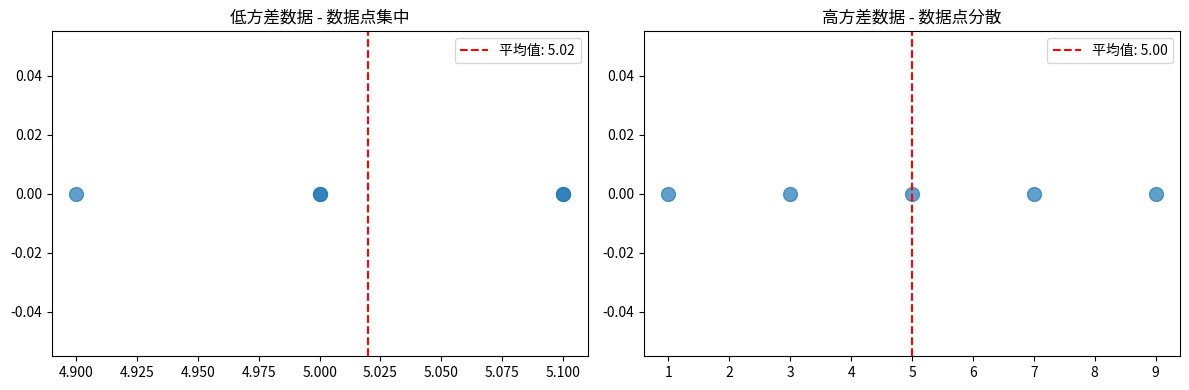

Recreate this plot in Python.
import numpy as np
import matplotlib.pyplot as plt
import math

# 示例：两组数据的方差比较
data_low_var = np.array([4.9, 5.0, 5.1, 5.0, 5.1])      # 低方差
data_high_var = np.array([1.0, 3.0, 7.0, 9.0, 5.0])    # 高方差

mean_low = np.mean(data_low_var)
mean_high = np.mean(data_high_var)

print(f"低方差数据: {data_low_var}")
print(f"平均值: {mean_low:.2f}, 方差: {np.var(data_low_var):.2f}")

print(f"\n高方差数据: {data_high_var}")
print(f"平均值: {mean_high:.2f}, 方差: {np.var(data_high_var):.2f}")


# 绘制数据分布
plt.figure(figsize=(12, 4))

plt.subplot(1, 2, 1)
plt.scatter(data_low_var, [0]*len(data_low_var), s=100, alpha=0.7)
plt.axvline(mean_low, color='red', linestyle='--', label=f'平均值: {mean_low:.2f}')
plt.title('低方差数据 - 数据点集中')
plt.legend()

plt.subplot(1, 2, 2)
plt.scatter(data_high_var, [0]*len(data_high_var), s=100, alpha=0.7)
plt.axvline(mean_high, color='red', linestyle='--', label=f'平均值: {mean_high:.2f}')
plt.title('高方差数据 - 数据点分散')
plt.legend()

plt.tight_layout()
plt.show()
